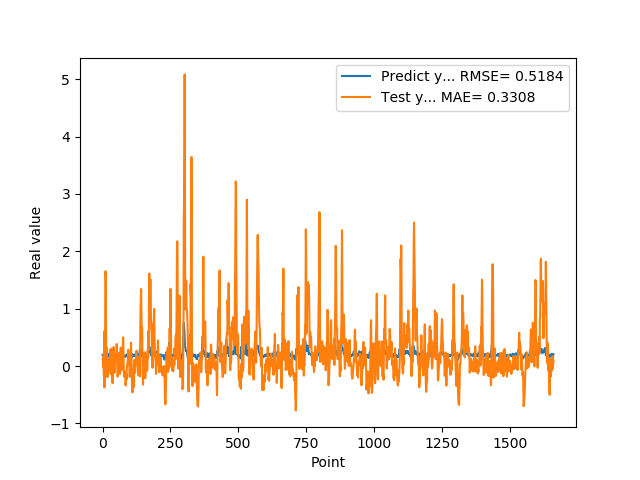

Data behind this chart, as committed beside it:
1.955727785830000398e-01, 1.156639031048398575e-01
1.954265981910000005e-01, 1.017864541290232211e-01
2.004670947789999880e-01, 7.367321891407805669e-03
2.029463946819999587e-01, -2.070079773858746891e-02
0.000000000000000000e+00, 1.908830700728243179e-01
1.862521618600000151e-01, -1.570783275937368828e-01
1.862153261900000301e-01, 6.064187868273289705e-01
4.038094580169999670e-01, -3.723455447393633766e-01
4.118085205549999461e-01, 2.523987415108357446e-01
3.743042349819999948e-01, 1.068133108041972867e-01
3.571429848669999685e-01, 8.171915999278525078e-01
2.572054266930000055e-01, 1.650824814073946323e+00
2.409307956699999753e-01, 1.428206888066417379e+00
2.253161966800000249e-01, 4.545738889241637826e-01
1.935185044999999937e-01, 2.133133660042416946e-01
1.787700653079999924e-01, 2.954418971909247849e-01
1.622045934200000150e-01, 3.234741911076178256e-01
1.761920750140000269e-01, -6.562045907301258807e-02
1.883655935530000325e-01, -1.938317777207230752e-01
1.861467957499999548e-01, -1.439132097221823836e-01
1.954913884399999968e-01, -5.260773710434545752e-02
1.954011768099999935e-01, -1.112959967681989050e-02
1.660518944260000185e-01, 1.219761813968976844e-01
1.907722949980000249e-01, 1.015824738585541231e-01
2.156041562559999625e-01, 1.404617165026441072e-01
1.898660957809999716e-01, 1.190861525823023181e-01
1.770474612709999895e-01, -5.805338719165276801e-02
2.001174986360000074e-01, -1.173059183967173867e-02
1.948629021640000125e-01, 2.849759211660851665e-01
1.922753006219999894e-01, 1.026221646403562421e-01
1.779100298880000042e-01, -1.388865246914889329e-01
1.810636967419999854e-01, 9.796198271478129271e-02
1.680064052340000114e-01, 3.028064409275683100e-01
1.635809391740000174e-01, 3.349491180972484494e-02
1.706920862200000111e-01, -5.417229971003881261e-02
1.916799396280000345e-01, -1.541419404590864961e-01
2.085516005749999957e-01, -1.993512691003657411e-01
2.058236002919999752e-01, -2.980327215392674090e-01
1.828240007160000513e-01, -4.163243635753700878e-02
1.857409924269999846e-01, 1.494984383149912943e-01
1.775099337099999841e-01, 2.930420305046105289e-01
1.752161234619999952e-01, 3.322565668048719778e-01
1.971126049759999999e-01, 8.739057078758734332e-02
1.845117062330000057e-01, -1.552291883307532934e-02
1.984785944219999987e-01, -1.158226075774528435e-01
2.143009155989999692e-01, -5.573477529383857876e-02
1.841159015890000139e-01, 5.109039096492211385e-02
2.104043960570000094e-01, 6.224190911081411287e-02
2.032361328599999739e-01, 2.080107892658893398e-01
2.088565975429999833e-01, 1.992281533052496501e-01
1.960448026660000231e-01, 1.335306200012674749e-01
1.900728046889999523e-01, 7.757399545331172819e-02
1.658952832220000062e-01, 3.851761489759983892e-01
1.872539073229999851e-01, 3.097821832559281563e-01
1.852532625200000171e-01, 1.446807757638097214e-01
1.799222826959999966e-01, -1.841041072069998785e-01
2.012764066460000223e-01, -1.764600753630561625e-01
1.978618204589999985e-01, -1.063719649861918221e-01
1.950792670250000027e-01, -7.088410782974095825e-02
1.711323857310000085e-01, 4.752273247623300945e-02
1.623787879939999901e-01, 1.907433155430751925e-01
... 1,599 more rows
